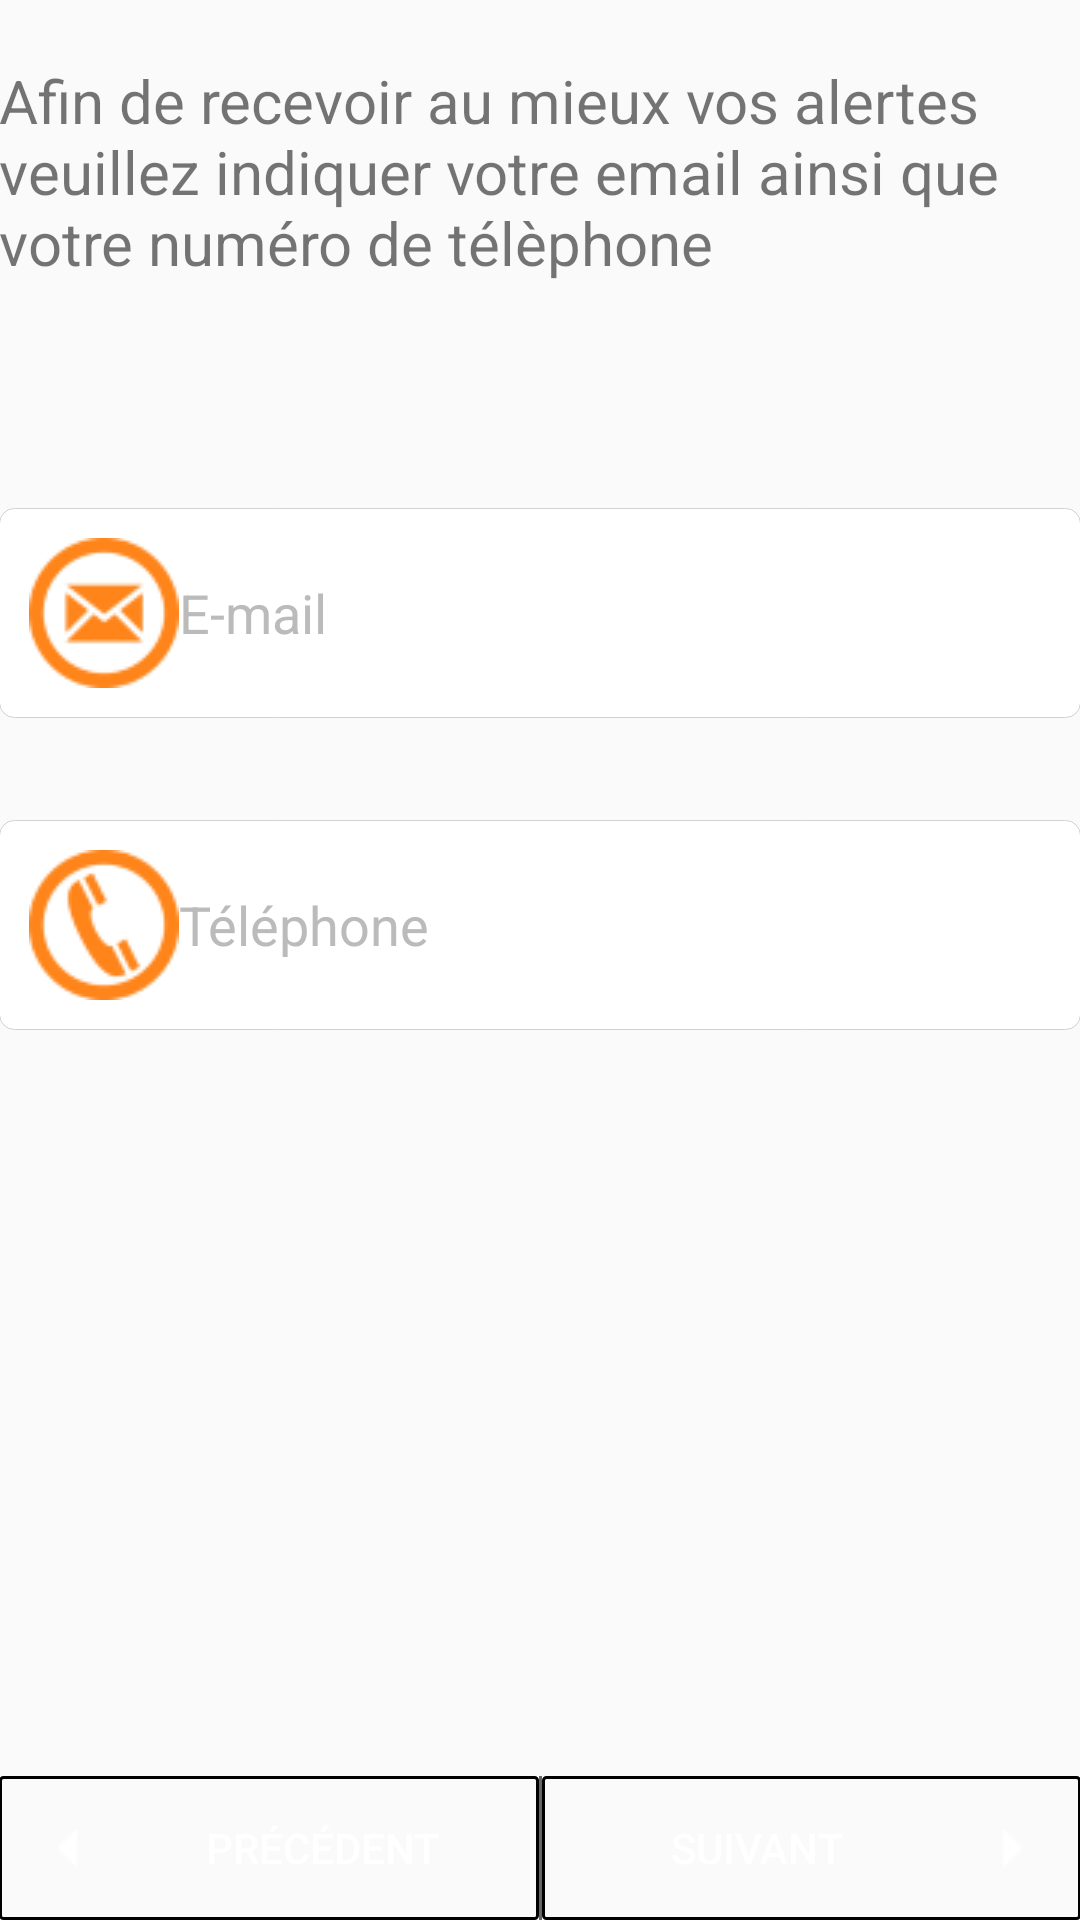

Reconstruct the res/layout file that produces this screen, plus the resources it refers to.
<!-- AndroidManifest.xml: application theme AppTheme -->
<!-- res/layout/activity_activity_setting_email_phone.xml -->
<RelativeLayout xmlns:android="http://schemas.android.com/apk/res/android"
    xmlns:tools="http://schemas.android.com/tools" android:layout_width="match_parent"
    android:layout_height="match_parent" android:paddingLeft="@dimen/activity_horizontal_margin"
    android:paddingRight="@dimen/activity_horizontal_margin"
    android:paddingTop="@dimen/activity_vertical_margin"
    android:paddingBottom="@dimen/activity_vertical_margin"
    tools:context="com.alertme.projet.alertme.Setting_email_phone">

    <TextView
        android:text="@string/content_phone_email"
        android:layout_width="wrap_content"
        android:layout_height="wrap_content"
        android:id="@+id/content_email_phone"
        android:textSize="20sp"
        android:layout_marginTop="20dp" />

    <EditText
    android:layout_width="match_parent"
    android:layout_height="wrap_content"
    android:id="@+id/phone"
    android:inputType="phone"
    android:background="@drawable/edittext_top_bg"
    android:padding="10dp"
    android:hint="@string/hintPhone"
    android:textColorHint="#bbbbbb"
        android:drawableLeft="@drawable/phone"
        android:layout_below="@+id/email"
        android:layout_alignParentStart="true"
        android:singleLine="true"
        android:layout_marginTop="34dp" />

    <EditText
        android:layout_width="match_parent"
        android:layout_height="wrap_content"
        android:id="@+id/email"
        android:inputType="textEmailAddress"
        android:background="@drawable/edittext_top_bg"
        android:padding="10dp"
        android:hint="@string/hintEmail"
        android:singleLine="true"
        android:textColorHint="#bbbbbb"
        android:layout_below="@+id/content_email_phone"
        android:layout_alignParentStart="true"
        android:layout_marginTop="75dp"
        android:drawableLeft="@drawable/email"/>


    <LinearLayout
        android:layout_width="fill_parent"
        android:layout_height="wrap_content"
        android:divider="@drawable/vertical_divider"
        android:showDividers="middle"
        android:layout_alignParentStart="false"
        android:id="@+id/linearLayout3"
        android:layout_alignParentBottom="true"
        android:layout_alignParentEnd="false"
        android:layout_alignParentTop="false"
        android:layout_alignParentLeft="false"
        android:layout_alignParentRight="false"
        android:layout_alignWithParentIfMissing="false">

        <Button
            android:id="@+id/button_phone_email_previous"
            android:layout_weight="0.5"
            android:layout_width="fill_parent"
            android:layout_height="wrap_content"
            android:textColor="@color/white"
            android:padding="5dp"
            android:text="@string/previous"
            android:background="@drawable/button_setting_bg"
            android:drawableStart="@drawable/previous"
            android:layout_gravity="bottom" />

        <Button
            android:id="@+id/button_phone_email_next"
            android:layout_width="fill_parent"
            android:layout_weight="0.5"
            android:layout_height="wrap_content"
            android:padding="5dp"
            android:text="@string/next"
            android:textColor="@color/white"
            android:background="@drawable/button_setting_bg"
            android:drawableEnd="@drawable/next"/>
    </LinearLayout>
</RelativeLayout>
<!-- resources referenced by this layout -->
<resources>
  <!-- drawable button_setting_bg (drawable-hdpi) -->
  <?xml version="1.0" encoding="utf-8"?>
  <selector xmlns:android="http://schemas.android.com/apk/res/android">
      <item android:state_pressed="true">
  
          <shape>
              <solid
                  android:color="#FF851B"/>
              <stroke
                  android:width="1dp"
                  android:color="@color/grey"/>
              <corners
                  android:radius="1dp"/>
          </shape>
      </item>
  
      <item>
          <shape>
              <gradient
                  android:startColor="@color/grey"
                  android:endColor="@color/grey"
                  android:angle="270"/>
              <stroke
                  android:color="@color/grey"
                  android:width="1dp"/>
              <corners
                  android:radius="1dp"/>
          </shape>
      </item>
  </selector>
  <!-- drawable edittext_top_bg (drawable-hdpi) -->
  <?xml version="1.0" encoding="utf-8"?>
      <selector xmlns:android="http://schemas.android.com/apk/res/android">
  
      <item android:state_focused="true">
          <shape>
              <solid android:color="#FFFFFF"/>
              <stroke
                  android:width="5dp"
                  android:color="#FF851B"/>
              <corners
                  android:topLeftRadius="5dp"
                  android:topRightRadius="5dp"
                  android:bottomLeftRadius="5dp"
                  android:bottomRightRadius="5dp"/>
          </shape>
      </item>
  
      <item>
          <shape>
              <solid android:color="#FFFFFF"/>
              <stroke
                  android:width=".05dp"
                  android:color="#d2d2d2"/>
              <corners
                  android:topLeftRadius="5dp"
                  android:topRightRadius="5dp"
                  android:bottomLeftRadius="5dp"
                  android:bottomRightRadius="5dp"/>
          </shape>
      </item>
  
  </selector>
  <!-- drawable email: png bitmap (drawable, 2341 bytes) -->
  <!-- drawable next: png bitmap (drawable, 181 bytes) -->
  <!-- drawable phone: png bitmap (drawable, 2538 bytes) -->
  <!-- drawable previous: png bitmap (drawable, 181 bytes) -->
  <!-- drawable vertical_divider (drawable-mdpi) -->
  <?xml version="1.0" encoding="utf-8"?>
      <shape xmlns:android="http://schemas.android.com/apk/res/android">
          <size android:width="1dip"/>
          <solid android:color="#666666"/>
      <padding
          android:bottom="5dp"
          android:top="5dp"/>
      </shape>
  <string name="content_phone_email">Afin de recevoir au mieux vos alertes veuillez indiquer votre email ainsi que votre numéro de télèphone</string>
  <string name="hintEmail">E-mail</string>
  <string name="hintPhone">Téléphone</string>
  <string name="next">Suivant</string>
  <string name="previous">précédent</string>
  <style name="AppTheme" parent="Theme.AppCompat.Light.DarkActionBar">
          
          <item name="android:actionBarStyle">@style/ActionBar</item>
          <item name="colorPrimary">#18A1E7</item>
  
      </style>
  <style name="ActionBar" parent="@android:style/Widget.Holo.Light.ActionBar.Solid.Inverse">
          <item name="android:background">#18A1E7</item>
      </style>
  <!-- not gathered from this repository: default colours our renderer supplied (Android Studio template values) -->
  <color name="white">#FFFFFFFF</color>
</resources>
